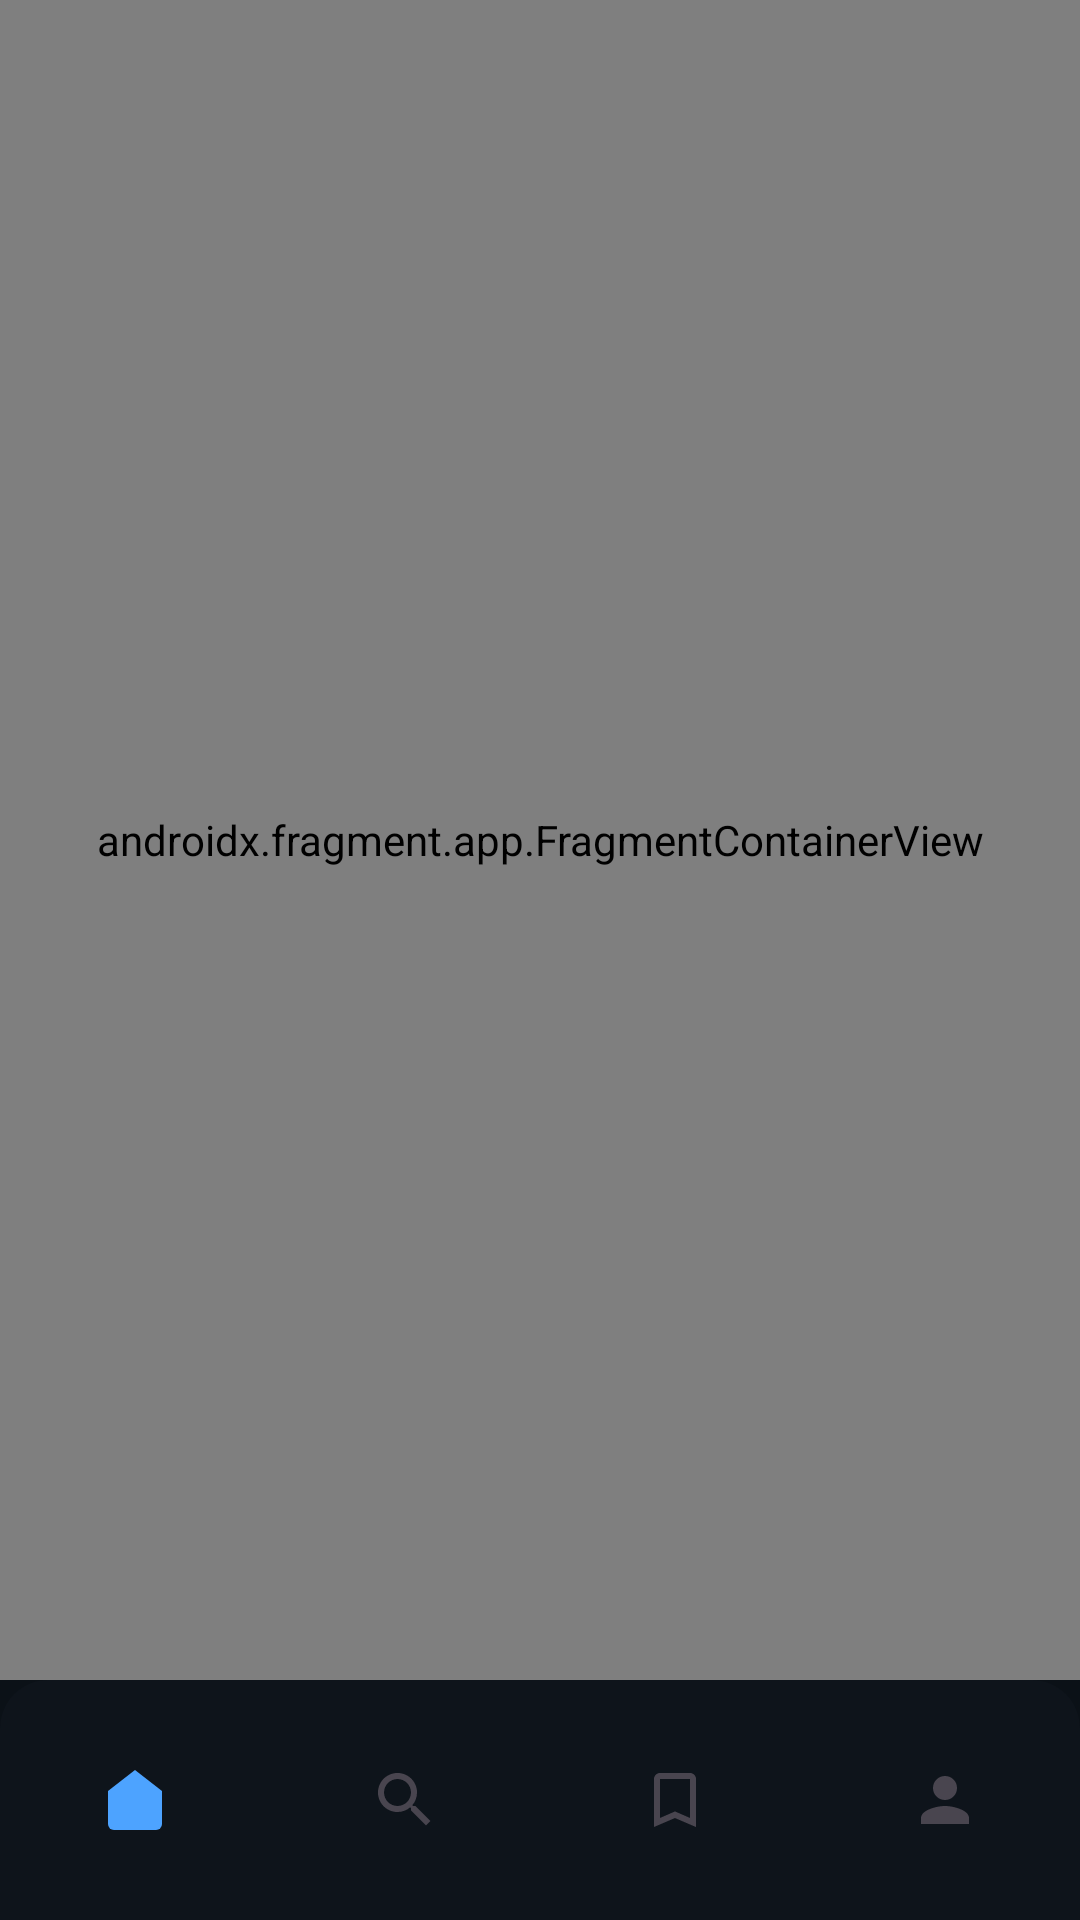

Layout XML and referenced resources for this Android screen:
<!-- AndroidManifest.xml: application theme Theme.Cinephile -->
<!-- res/layout/activity_main.xml -->
<?xml version="1.0" encoding="utf-8"?>
<androidx.constraintlayout.widget.ConstraintLayout xmlns:android="http://schemas.android.com/apk/res/android"
    xmlns:app="http://schemas.android.com/apk/res-auto"
    xmlns:tools="http://schemas.android.com/tools"
    android:id="@+id/main"
    android:layout_width="match_parent"
    android:layout_height="match_parent"
    android:background="@color/md_theme_dark_background"
    android:fitsSystemWindows="true"
    tools:context=".MainActivity">

    <androidx.fragment.app.FragmentContainerView
        android:id="@+id/nav_host_fragment"
        android:name="androidx.navigation.fragment.NavHostFragment"
        android:layout_width="0dp"
        android:layout_height="0dp"
        app:defaultNavHost="true"
        app:layout_constraintBottom_toTopOf="@+id/bottom_navigation"
        app:layout_constraintEnd_toEndOf="parent"
        app:layout_constraintStart_toStartOf="parent"
        app:layout_constraintTop_toTopOf="parent"
        app:navGraph="@navigation/nav_graph" />

    <com.google.android.material.bottomnavigation.BottomNavigationView
        android:id="@+id/bottom_navigation"
        android:layout_width="0dp"
        android:layout_height="wrap_content"
        android:background="@drawable/bottom_nav_background"
        android:elevation="8dp"
        app:itemTextColor="@android:color/transparent"
        app:itemIconTint="@null"
        app:labelVisibilityMode="unlabeled"
        app:itemRippleColor="@android:color/transparent"
        app:layout_constraintBottom_toBottomOf="parent"
        app:layout_constraintEnd_toEndOf="parent"
        app:layout_constraintStart_toStartOf="parent"
        app:menu="@menu/bottom_nav_menu" />

</androidx.constraintlayout.widget.ConstraintLayout>
<!-- resources referenced by this layout -->
<resources>
  <color name="md_theme_dark_background">#0B1117</color>
  <!-- drawable bottom_nav_background (drawable) -->
  <?xml version="1.0" encoding="utf-8"?>
  <shape xmlns:android="http://schemas.android.com/apk/res/android">
      <solid android:color="@color/md_theme_dark_surface" />
      <corners
          android:topLeftRadius="16dp"
          android:topRightRadius="16dp"
          android:bottomLeftRadius="0dp"
          android:bottomRightRadius="0dp" />
  </shape>
  <style name="Theme.Cinephile" parent="Base.Theme.Cinephile" />
  <color name="md_theme_dark_surface">#0E141B</color>
  <color name="md_theme_dark_primary">#4DA3FF</color>
  <color name="md_theme_dark_onPrimary">#001C37</color>
  <color name="md_theme_dark_primaryContainer">#00315F</color>
  <color name="md_theme_dark_onPrimaryContainer">#D4E3FF</color>
  <color name="md_theme_dark_secondary">#B0C6FF</color>
  <color name="md_theme_dark_onSecondary">#11253F</color>
  <color name="md_theme_dark_secondaryContainer">#273A58</color>
  <color name="md_theme_dark_onSecondaryContainer">#DAE2FF</color>
  <color name="md_theme_dark_onSurface">#C9CED3</color>
  <color name="md_theme_dark_surfaceVariant">#1A2430</color>
  <color name="md_theme_dark_onSurfaceVariant">#AAB2BA</color>
  <color name="md_theme_dark_outline">#45505B</color>
  <style name="Shape.Rounded.Medium" parent="ShapeAppearance.Material3.Corner.Medium" />
  <style name="Shape.Rounded.Large" parent="ShapeAppearance.Material3.Corner.Large" />
  <style name="Shape.Rounded.XLarge" parent="ShapeAppearance.Material3.Corner.ExtraLarge" />
  <style name="Widget.Cinephile.PopupMenu" parent="Widget.Material3.PopupMenu">
          <item name="android:popupBackground">@color/md_theme_dark_surface</item>
          <item name="android:textColor">@color/white</item>
      </style>
  <style name="TextAppearance.Cinephile.PopupMenu" parent="TextAppearance.Material3.BodyLarge">
          <item name="android:textColor">@color/white</item>
      </style>
  <style name="Widget.Cinephile.Button.White" parent="Widget.Material3.Button">
          <item name="backgroundTint">@color/white</item>
          <item name="android:textColor">@color/black</item>
          <item name="iconTint">@color/black</item>
      </style>
  <style name="Widget.Cinephile.Button.White.Tonal" parent="Widget.Material3.Button.TonalButton">
          <item name="backgroundTint">@color/white</item>
          <item name="android:textColor">@color/black</item>
          <item name="iconTint">@color/black</item>
      </style>
  <color name="white">#FFFFFFFF</color>
  <color name="black">#FF000000</color>
</resources>
